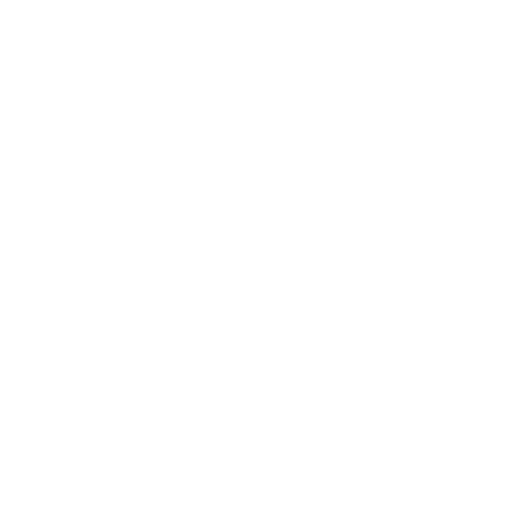
t = 0.00 s
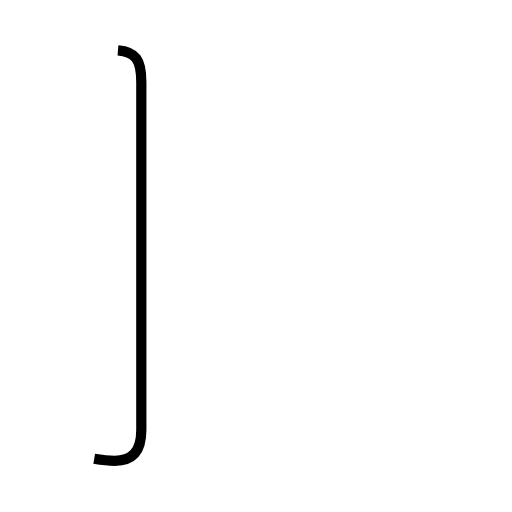
t = 1.35 s
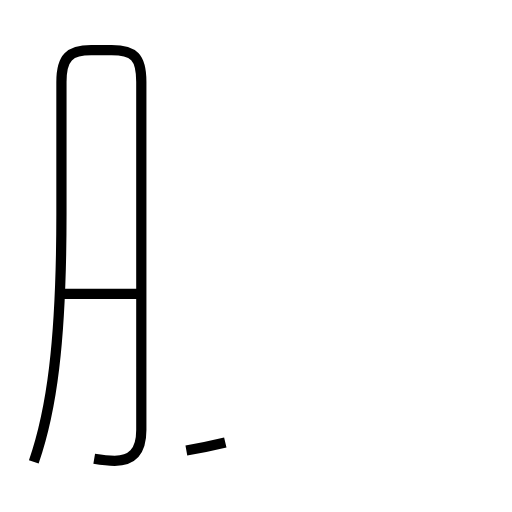
t = 3.05 s
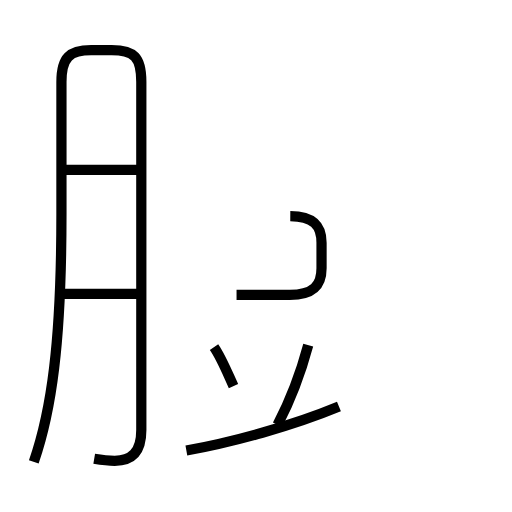
t = 4.52 s
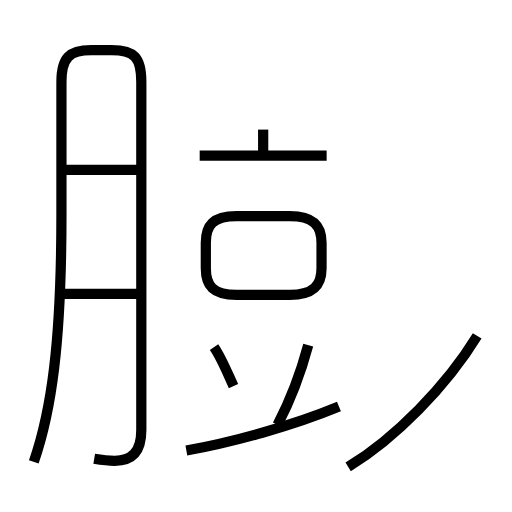
t = 6.03 s
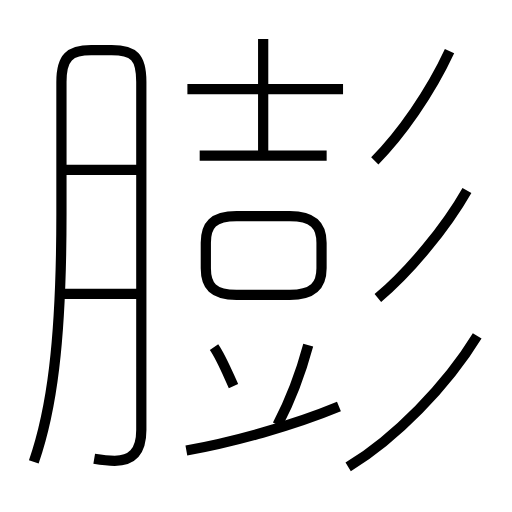
t = 7.55 s

The animated SVG that drew these frames (rendered in a browser with its animation timeline set to each time). Animation: 13 SMIL elements (animate=13); one cycle of 7.55 s.

<?xml version='1.0' encoding='utf-8'?>
<svg viewBox="0.0 -6.0 50.0 50.0" version="1.1" xmlns="http://www.w3.org/2000/svg"><rect x="-1000" y="-1000" width="2000" height="2000" stroke="white" fill="white" /><g style="fill:none;stroke:#000000;stroke-width:1"><path d="M 9.2 0.8 C 9.8 0.9 10.4 1.0 11.2 1.0 C 12.8 1.0 13.8 0.2 13.8 -2.0 L 13.8 -36.0 C 13.8 -38.4 13.1 -39.1 10.9 -39.1 L 8.9 -39.1 C 6.8 -39.1 6.0 -38.4 6.0 -36.0 L 6.0 -23.1 C 6.0 -10.4 5.0 -3.8 3.3 1.1 " transform="translate(0.0 38.0)" stroke-dasharray="89.94307263506562" stroke-dashoffset="89.94307263506562"><animate attributeName="stroke-dashoffset" from="89.94307263506562" to="0" dur="2.6982921790519683s" begin="0s" fill="freeze" /></path><path d="M 13.6 -15.3 L 5.8 -15.3 " transform="translate(0.0 38.0)" stroke-dasharray="7.8" stroke-dashoffset="7.8"><animate attributeName="stroke-dashoffset" from="7.8" to="0" dur="0.23399999999999999s" begin="2.6982921790519683s" fill="freeze" /></path><path d="M 18.2 0.0 C 22.7 -0.8 28.5 -2.4 33.1 -4.3 " transform="translate(0.0 38.0)" stroke-dasharray="15.534565047997733" stroke-dashoffset="15.534565047997733"><animate attributeName="stroke-dashoffset" from="15.534565047997733" to="0" dur="0.46603695143993196s" begin="2.9322921790519683s" fill="freeze" /></path><path d="M 22.8 -6.3 C 22.2 -7.6 21.6 -9.1 20.9 -10.1 " transform="translate(0.0 38.0)" stroke-dasharray="4.254241432025868" stroke-dashoffset="4.254241432025868"><animate attributeName="stroke-dashoffset" from="4.254241432025868" to="0" dur="0.12762724296077604s" begin="3.3983291304919003s" fill="freeze" /></path><path d="M 27.1 -2.5 C 28.4 -5.0 29.4 -7.7 30.1 -10.3 " transform="translate(0.0 38.0)" stroke-dasharray="8.373069653440746" stroke-dashoffset="8.373069653440746"><animate attributeName="stroke-dashoffset" from="8.373069653440746" to="0" dur="0.25119208960322237s" begin="3.525956373452676s" fill="freeze" /></path><path d="M 13.6 -27.4 L 5.9 -27.4 " transform="translate(0.0 38.0)" stroke-dasharray="7.699999999999999" stroke-dashoffset="7.699999999999999"><animate attributeName="stroke-dashoffset" from="7.699999999999999" to="0" dur="0.23099999999999998s" begin="3.7771484630558985s" fill="freeze" /></path><path d="M 23.1 -15.2 L 28.3 -15.2 C 30.6 -15.2 31.4 -16.1 31.4 -17.8 L 31.4 -20.3 C 31.4 -22.0 30.6 -22.9 28.3 -22.9 L 23.1 -22.9 C 20.8 -22.9 20.1 -22.0 20.1 -20.3 L 20.1 -17.8 C 20.1 -16.1 20.8 -15.2 23.1 -15.2 Z " transform="translate(0.0 38.0)" stroke-dasharray="33.975070873464354" stroke-dashoffset="33.975070873464354"><animate attributeName="stroke-dashoffset" from="33.975070873464354" to="0" dur="1.0192521262039307s" begin="4.008148463055899s" fill="freeze" /></path><path d="M 34.0 1.6 C 38.6 -1.2 43.6 -6.3 46.6 -11.2 " transform="translate(0.0 38.0)" stroke-dasharray="18.108547369180805" stroke-dashoffset="18.108547369180805"><animate attributeName="stroke-dashoffset" from="18.108547369180805" to="0" dur="0.5432564210754242s" begin="5.0274005892598295s" fill="freeze" /></path><path d="M 31.9 -28.8 L 19.5 -28.8 " transform="translate(0.0 38.0)" stroke-dasharray="12.399999999999999" stroke-dashoffset="12.399999999999999"><animate attributeName="stroke-dashoffset" from="12.399999999999999" to="0" dur="0.37199999999999994s" begin="5.570657010335253s" fill="freeze" /></path><path d="M 25.7 -28.4 L 25.7 -40.2 " transform="translate(0.0 38.0)" stroke-dasharray="11.800000000000004" stroke-dashoffset="11.800000000000004"><animate attributeName="stroke-dashoffset" from="11.800000000000004" to="0" dur="0.3540000000000001s" begin="5.942657010335253s" fill="freeze" /></path><path d="M 33.5 -35.3 L 18.3 -35.3 " transform="translate(0.0 38.0)" stroke-dasharray="15.2" stroke-dashoffset="15.2"><animate attributeName="stroke-dashoffset" from="15.2" to="0" dur="0.45599999999999996s" begin="6.296657010335253s" fill="freeze" /></path><path d="M 36.9 -14.9 C 39.9 -17.4 43.5 -21.7 45.6 -25.4 " transform="translate(0.0 38.0)" stroke-dasharray="13.6972616620873" stroke-dashoffset="13.6972616620873"><animate attributeName="stroke-dashoffset" from="13.6972616620873" to="0" dur="0.410917849862619s" begin="6.752657010335254s" fill="freeze" /></path><path d="M 36.6 -28.3 C 39.1 -30.8 42.0 -34.9 43.9 -39.0" transform="translate(0.0 38.0)" stroke-dasharray="13.011512497368393" stroke-dashoffset="13.011512497368393"><animate attributeName="stroke-dashoffset" from="13.011512497368393" to="0" dur="0.39034537492105176s" begin="7.163574860197873s" fill="freeze" /></path></g></svg>
